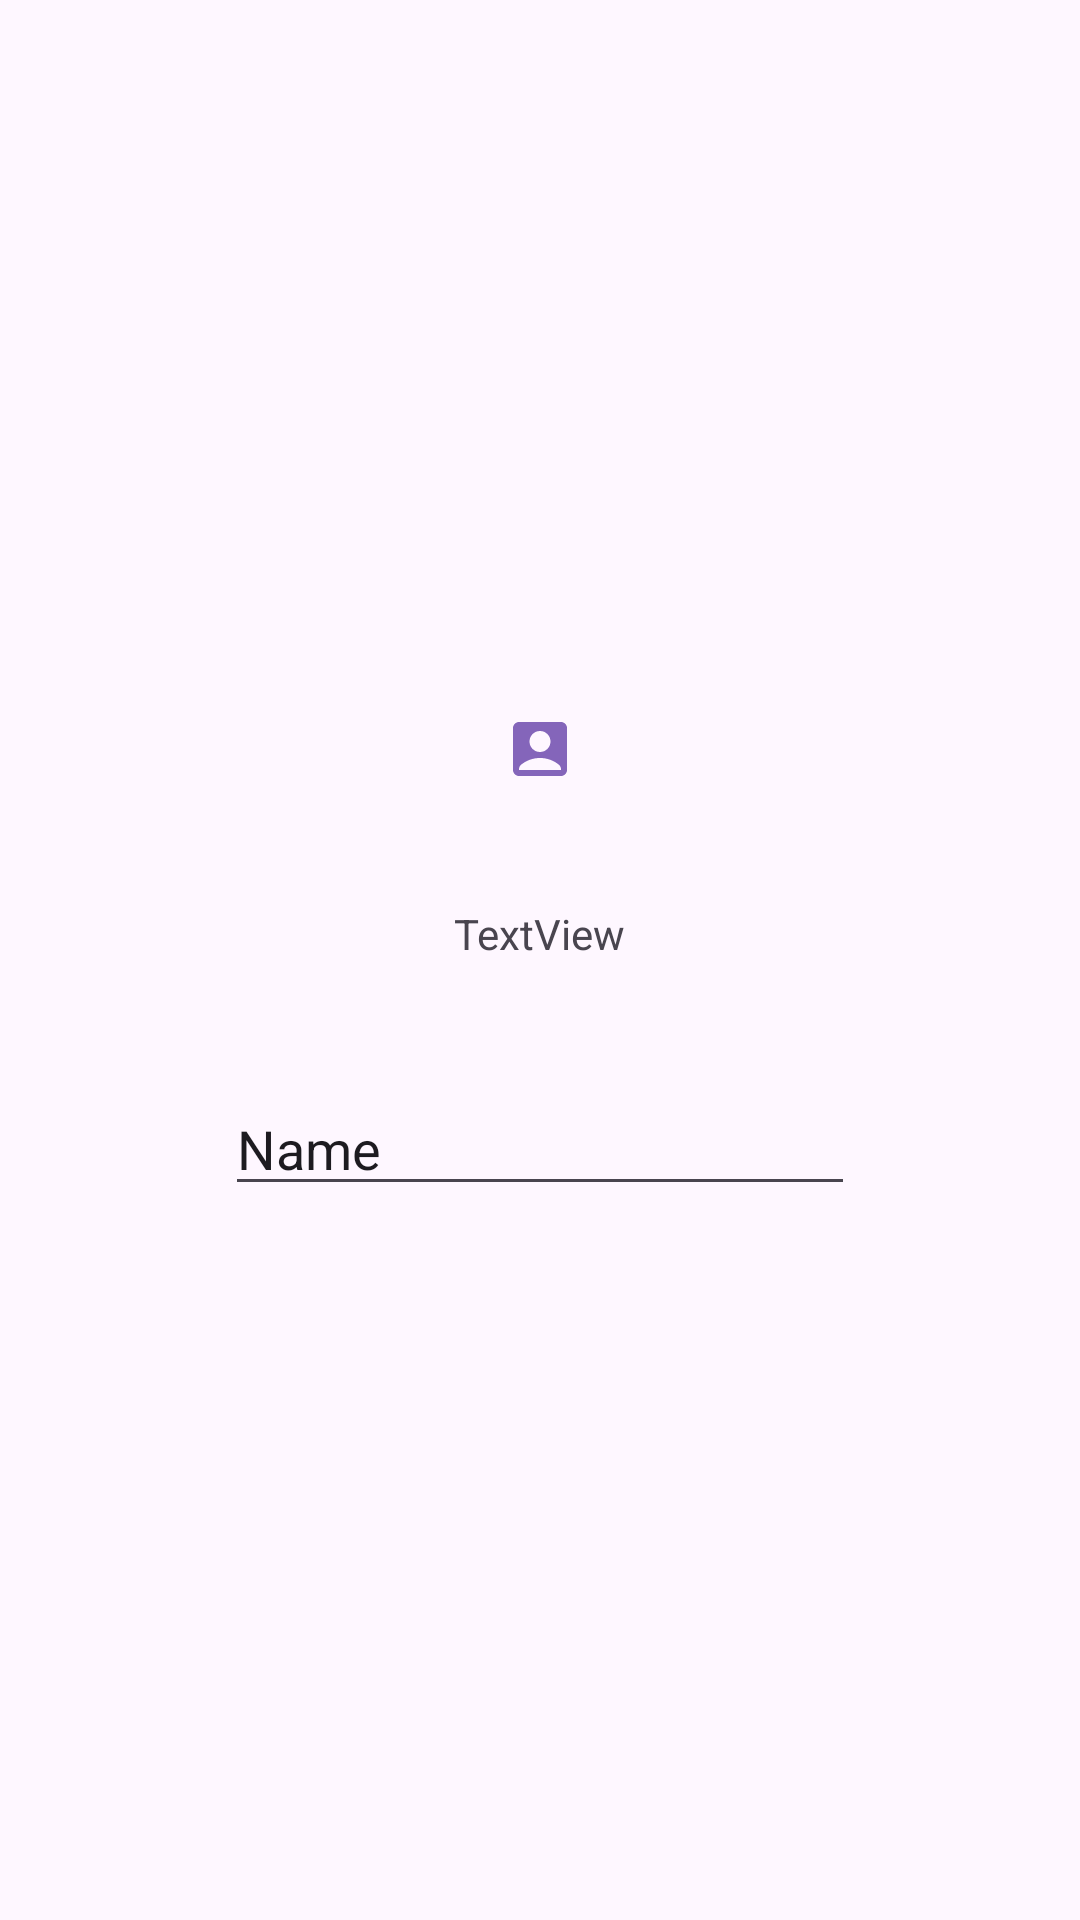

This screen was rendered from an Android layout file. Write that file and the resources it references.
<!-- AndroidManifest.xml: application theme Theme.easyattend -->
<!-- res/layout/activity_profile.xml -->
<?xml version="1.0" encoding="utf-8"?>
<LinearLayout xmlns:android="http://schemas.android.com/apk/res/android"
    xmlns:app="http://schemas.android.com/apk/res-auto"
    xmlns:tools="http://schemas.android.com/tools"
    android:layout_width="match_parent"
    android:layout_height="match_parent"
    android:orientation="vertical"
    android:gravity="center"
    tools:context=".ProfileActivity">

    <ImageView
        android:id="@+id/imageView2"
        android:layout_width="wrap_content"
        android:layout_height="wrap_content"
        android:layout_gravity="center"
        android:layout_margin="20dp"
        app:srcCompat="@drawable/signup_account_box" />

    <TextView
        android:id="@+id/textView"
        android:layout_width="wrap_content"
        android:layout_height="wrap_content"
        android:layout_gravity="center"
        android:layout_margin="20dp"
        android:text="TextView" />

    <EditText
        android:id="@+id/editTextText"
        android:layout_width="wrap_content"
        android:layout_height="wrap_content"
        android:layout_gravity="center"
        android:layout_margin="20dp"
        android:ems="10"
        android:inputType="text"
        android:text="Name" />
</LinearLayout>
<!-- resources referenced by this layout -->
<resources>
  <!-- drawable signup_account_box (drawable) -->
  <vector android:height="24dp" android:tint="#8465BA"
      android:viewportHeight="24" android:viewportWidth="24"
      android:width="24dp" xmlns:android="http://schemas.android.com/apk/res/android">
      <path android:fillColor="@android:color/white" android:pathData="M19,3H5C3.9,3 3,3.9 3,5v14c0,1.1 0.9,2 2,2h14c1.1,0 2,-0.9 2,-2V5C21,3.9 20.1,3 19,3zM12,6c1.93,0 3.5,1.57 3.5,3.5c0,1.93 -1.57,3.5 -3.5,3.5s-3.5,-1.57 -3.5,-3.5C8.5,7.57 10.07,6 12,6zM19,19H5v-0.23c0,-0.62 0.28,-1.2 0.76,-1.58C7.47,15.82 9.64,15 12,15s4.53,0.82 6.24,2.19c0.48,0.38 0.76,0.97 0.76,1.58V19z"/>
  </vector>
  <style name="Theme.easyattend" parent="Base.Theme.Advnotesapp" />
  <style name="Base.Theme.Advnotesapp" parent="Theme.Material3.DayNight.NoActionBar">
          
          
      </style>
</resources>
